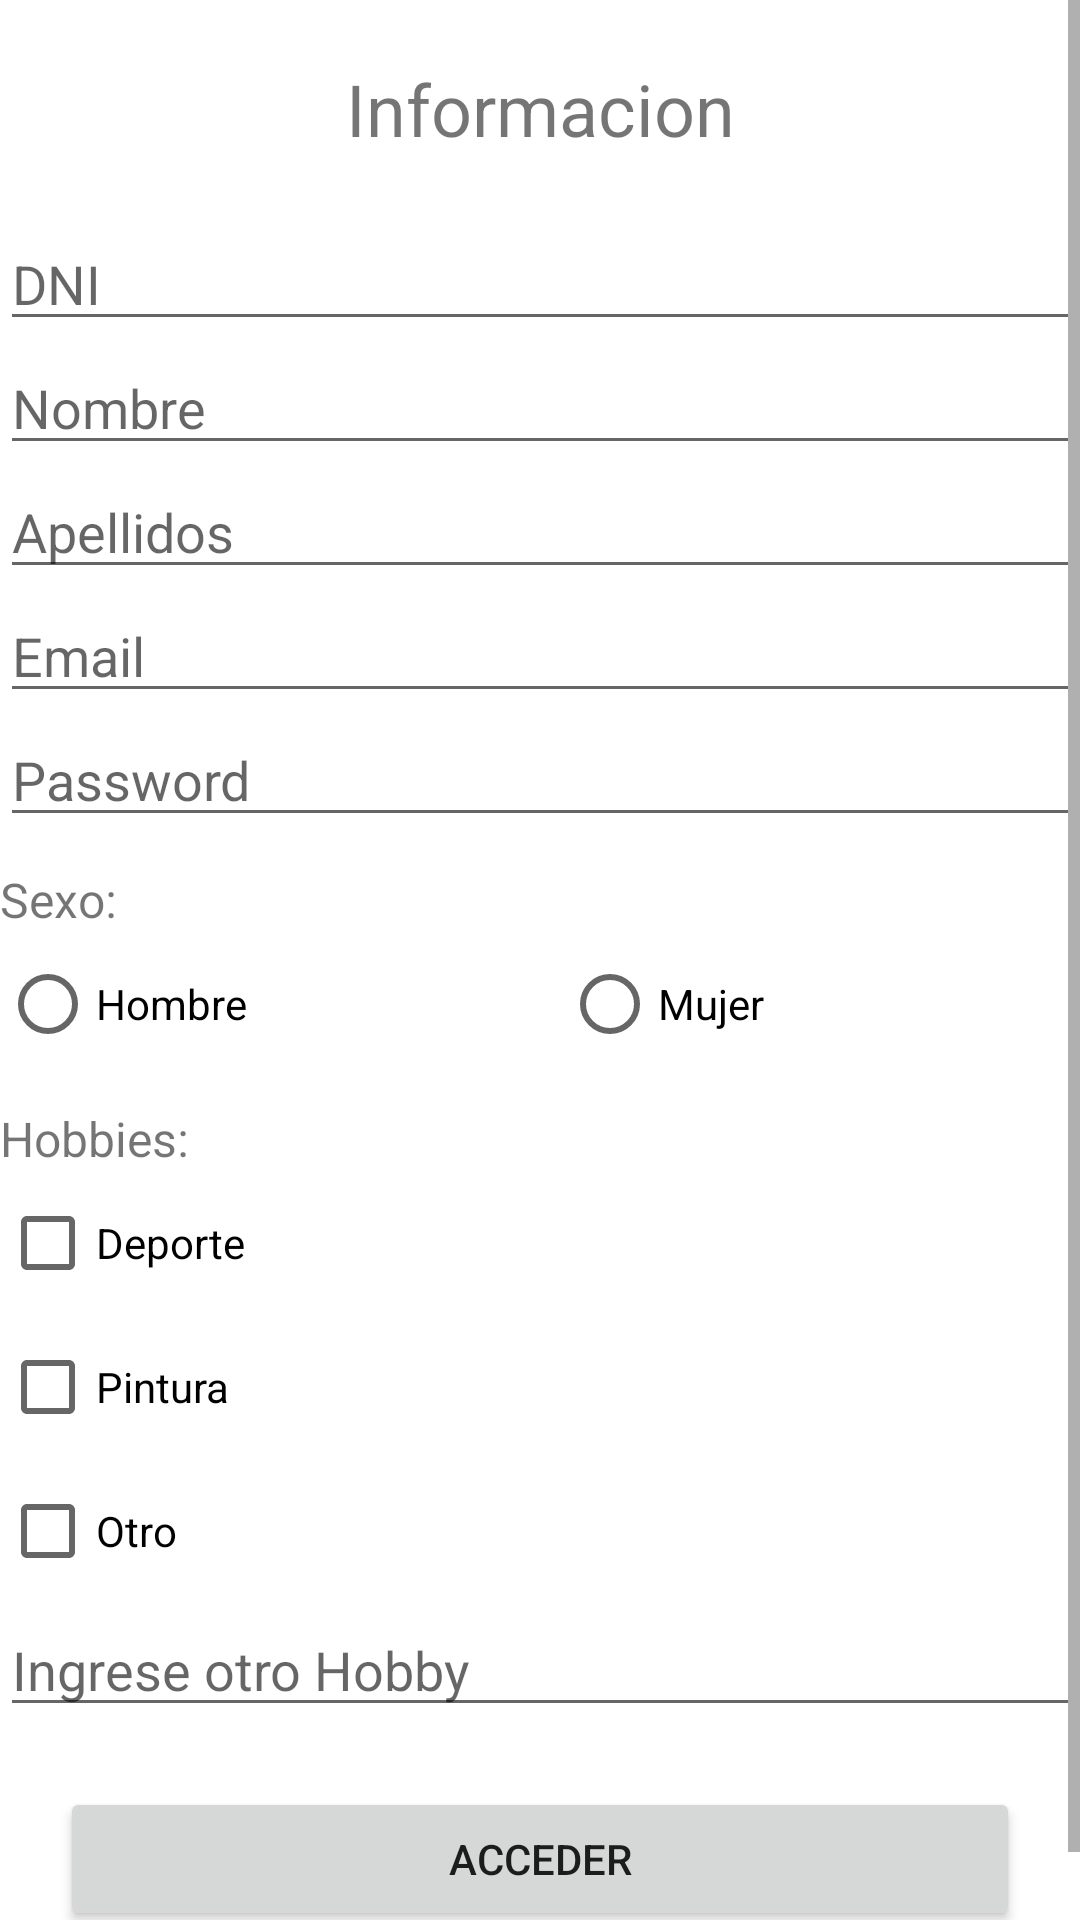

Android layout source for this screen:
<!-- AndroidManifest.xml: application theme Theme.AppEC02 -->
<!-- res/layout/activity_registro.xml -->
<?xml version="1.0" encoding="utf-8"?>
<LinearLayout xmlns:android="http://schemas.android.com/apk/res/android"
    xmlns:app="http://schemas.android.com/apk/res-auto"
    xmlns:tools="http://schemas.android.com/tools"
    android:layout_width="match_parent"
    android:layout_height="match_parent"
    android:layout_margin="10dp"
    android:orientation="vertical"
    tools:context=".RegistroActivity">

    <ScrollView
        android:layout_width="match_parent"
        android:layout_height="match_parent">

        <LinearLayout
            android:layout_width="match_parent"
            android:layout_height="wrap_content"
            android:orientation="vertical" >

            <TextView
                android:id="@+id/textView"
                android:layout_width="match_parent"
                android:layout_height="wrap_content"
                android:layout_margin="20dp"
                android:text="Informacion"
                android:textAlignment="center"
                android:textSize="24sp" />

            <EditText
                android:id="@+id/txtDni"
                android:layout_width="match_parent"
                android:layout_height="wrap_content"
                android:ems="10"
                android:hint="DNI"
                android:inputType="textPersonName" />

            <EditText
                android:id="@+id/txtNombre"
                android:layout_width="match_parent"
                android:layout_height="wrap_content"
                android:ems="10"
                android:hint="Nombre"
                android:inputType="textPersonName" />

            <EditText
                android:id="@+id/txtApellidos"
                android:layout_width="match_parent"
                android:layout_height="wrap_content"
                android:ems="10"
                android:hint="Apellidos"
                android:inputType="textPersonName" />

            <EditText
                android:id="@+id/txtEmail"
                android:layout_width="match_parent"
                android:layout_height="wrap_content"
                android:ems="10"
                android:hint="Email"
                android:inputType="textPersonName" />

            <EditText
                android:id="@+id/txtPass"
                android:layout_width="match_parent"
                android:layout_height="wrap_content"
                android:ems="10"
                android:hint="Password"
                android:inputType="textPersonName" />

            <TextView
                android:id="@+id/textView2"
                android:layout_width="match_parent"
                android:layout_height="wrap_content"
                android:layout_marginTop="10dp"
                android:text="Sexo:"
                android:textSize="16sp" />

            <RadioGroup
                android:id="@+id/radioGroup"
                android:layout_width="match_parent"
                android:layout_height="wrap_content"
                android:orientation="horizontal">

                <RadioButton
                    android:id="@+id/rbtnHombre"
                    android:layout_width="wrap_content"
                    android:layout_height="wrap_content"
                    android:layout_weight="1"
                    android:text="Hombre" />

                <RadioButton
                    android:id="@+id/rbtnMujer"
                    android:layout_width="wrap_content"
                    android:layout_height="wrap_content"
                    android:layout_weight="1"
                    android:text="Mujer" />
            </RadioGroup>

            <LinearLayout
                android:layout_width="match_parent"
                android:layout_height="wrap_content"
                android:orientation="vertical">

                <TextView
                    android:id="@+id/textView3"
                    android:layout_width="match_parent"
                    android:layout_height="wrap_content"
                    android:layout_marginTop="10dp"
                    android:text="Hobbies:"
                    android:textSize="16sp" />

                <CheckBox
                    android:id="@+id/chxDeporte"
                    android:layout_width="match_parent"
                    android:layout_height="wrap_content"
                    android:text="Deporte" />

                <CheckBox
                    android:id="@+id/chxPintura"
                    android:layout_width="match_parent"
                    android:layout_height="wrap_content"
                    android:text="Pintura" />

                <CheckBox
                    android:id="@+id/chxOtro"
                    android:layout_width="match_parent"
                    android:layout_height="wrap_content"
                    android:text="Otro" />

                <EditText
                    android:id="@+id/txtOtroHobby"
                    android:layout_width="match_parent"
                    android:layout_height="wrap_content"
                    android:ems="10"
                    android:hint="Ingrese otro Hobby"
                    android:inputType="textPersonName" />
            </LinearLayout>

            <Button
                android:id="@+id/btnAcceder"
                android:layout_width="match_parent"
                android:layout_height="wrap_content"
                android:layout_margin="20dp"
                android:text="Acceder"
                app:icon="@drawable/ic_baseline_check_24"
                app:iconGravity="textStart" />
        </LinearLayout>
    </ScrollView>


</LinearLayout>
<!-- resources referenced by this layout -->
<resources>
  <style name="Theme.AppEC02" parent="Theme.MaterialComponents.DayNight.DarkActionBar">
          
          <item name="colorPrimary">@color/purple_500</item>
          <item name="colorPrimaryVariant">@color/purple_700</item>
          <item name="colorOnPrimary">@color/white</item>
          
          <item name="colorSecondary">@color/teal_200</item>
          <item name="colorSecondaryVariant">@color/teal_700</item>
          <item name="colorOnSecondary">@color/black</item>
          
          <item name="android:statusBarColor">?attr/colorPrimaryVariant</item>
          
      </style>
  <color name="purple_500">#FF6200EE</color>
  <color name="purple_700">#FF3700B3</color>
  <color name="white">#FFFFFFFF</color>
  <color name="teal_200">#FF03DAC5</color>
  <color name="teal_700">#FF018786</color>
  <color name="black">#FF000000</color>
</resources>
